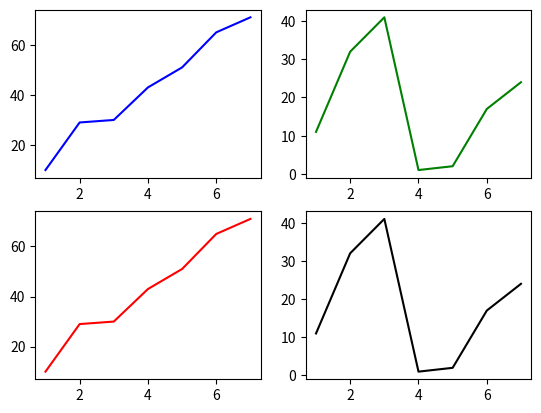

This figure's Python source:
from matplotlib import pyplot as plt 


x = [1,2,3,4,5,6,7]
y = [10,29,30,43,51,65,71]
z = [11,32,41, 1, 2, 17,24]

# Subplot(Row_count, Column_count, ID of the axes)

plt.subplot(2,2,1)
plt.plot(x, y, color = "blue")

plt.subplot(2,2,2)
plt.plot(x, z, color = "green")

plt.subplot(2,2,3)
plt.plot(x, y, color = "red")

plt.subplot(2,2,4)
plt.plot(x, z, color = "black")


# Show Window
plt.show()